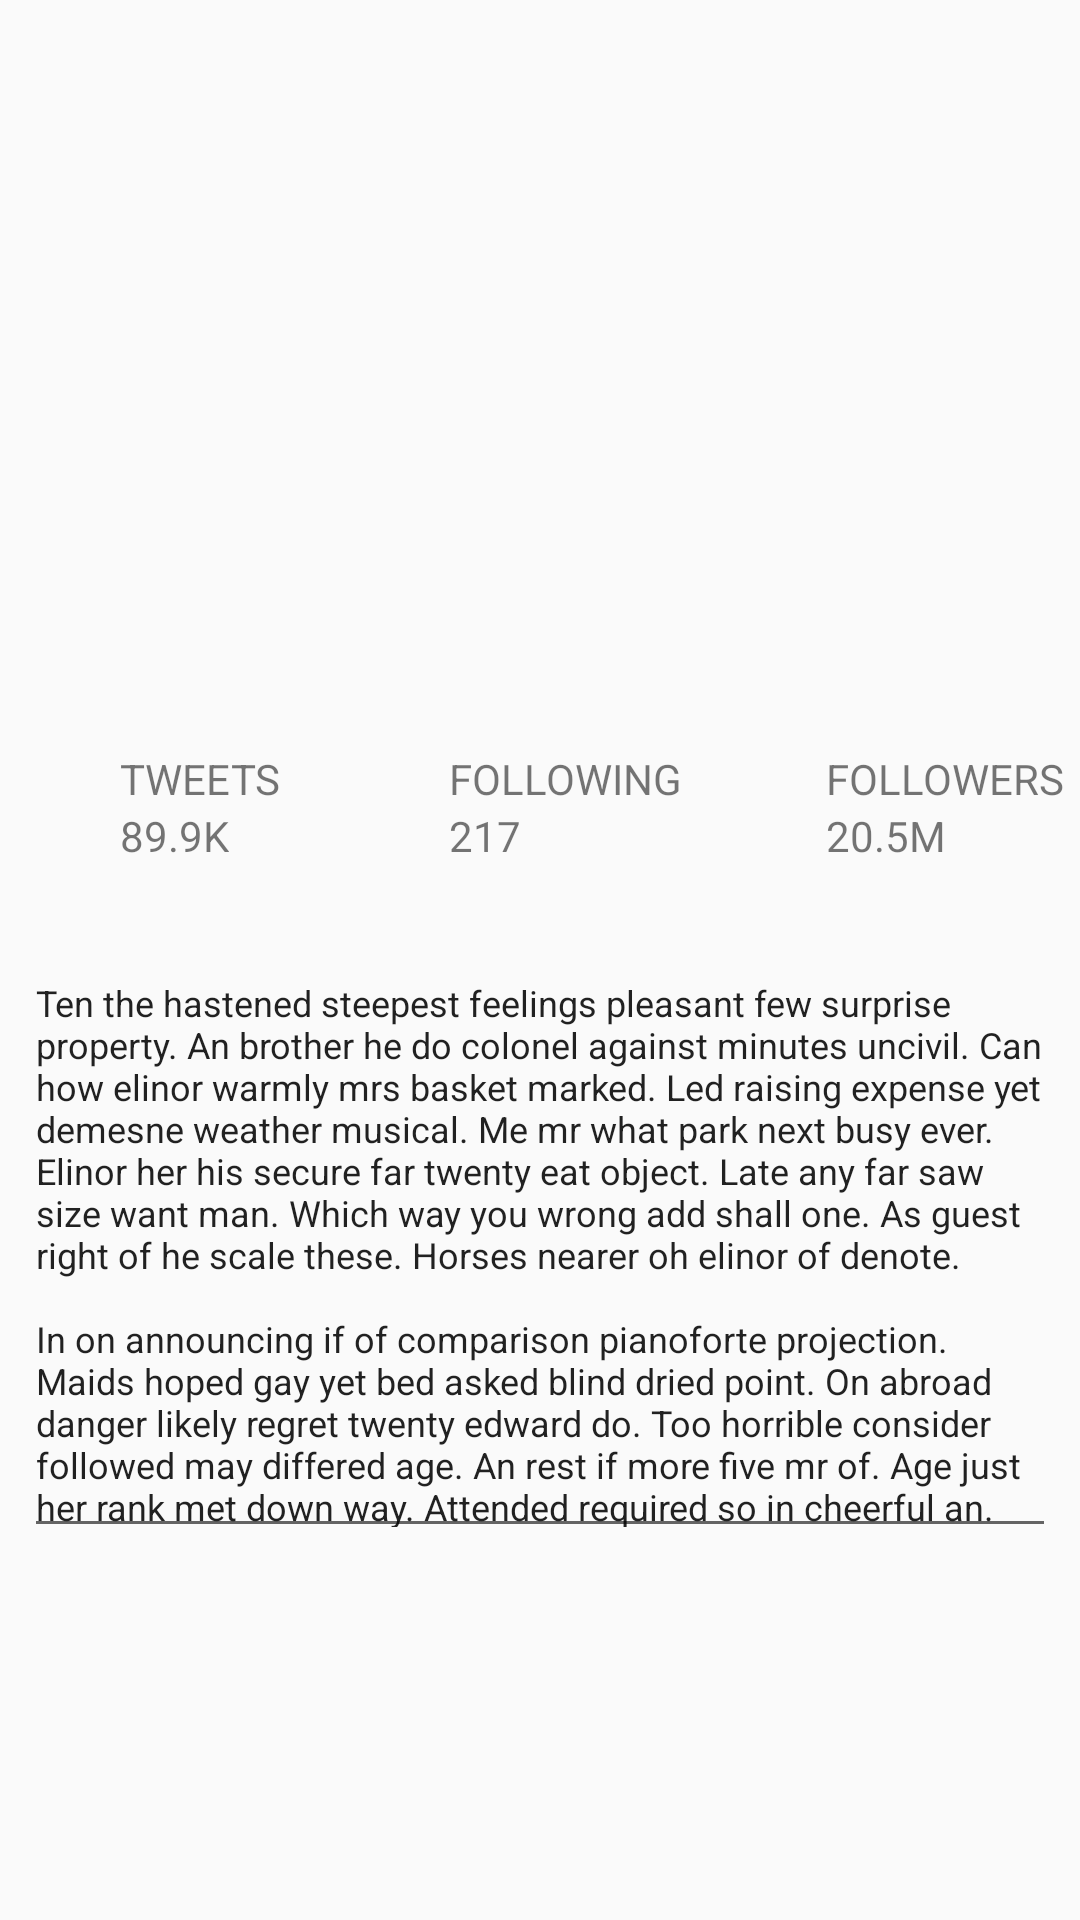

The Android layout XML behind this screen, and the referenced resources:
<!-- AndroidManifest.xml: application theme AppTheme -->
<!-- res/layout/activity_constraint_layout_.xml -->
<?xml version="1.0" encoding="utf-8"?>
<android.support.constraint.ConstraintLayout xmlns:android="http://schemas.android.com/apk/res/android"
    xmlns:app="http://schemas.android.com/apk/res-auto"
    xmlns:tools="http://schemas.android.com/tools"
    android:layout_width="match_parent"
    android:layout_height="match_parent"
    tools:context=".ConstraintLayout_Activity">

    <ImageView
        android:id="@+id/ivCover"
        android:layout_width="wrap_content"
        android:layout_height="128dp"
        android:scaleType="centerCrop"
        app:layout_constraintEnd_toEndOf="parent"
        app:layout_constraintStart_toStartOf="parent"
        app:layout_constraintTop_toTopOf="parent"
        app:srcCompat="@drawable/bg" />

    <ImageView
        android:id="@+id/ivAvatar"
        android:layout_width="86dp"
        android:layout_height="86dp"
        android:layout_marginEnd="8dp"
        android:layout_marginLeft="24dp"
        android:layout_marginRight="8dp"
        android:layout_marginStart="24dp"
        android:layout_marginTop="92dp"
        app:layout_constraintEnd_toEndOf="@+id/ivCover"
        app:layout_constraintHorizontal_bias="0.0"
        app:layout_constraintStart_toStartOf="@+id/ivCover"
        app:layout_constraintTop_toTopOf="@+id/ivCover"
        app:srcCompat="@drawable/avatar" />

    <TextView
        android:id="@+id/textView"
        android:layout_width="wrap_content"
        android:layout_height="wrap_content"
        android:layout_marginEnd="198dp"
        android:layout_marginLeft="8dp"
        android:layout_marginRight="198dp"
        android:layout_marginStart="8dp"
        android:layout_marginTop="8dp"
        android:text="Google"
        android:textSize="18sp"
        android:textStyle="bold"
        app:layout_constraintEnd_toEndOf="parent"
        app:layout_constraintHorizontal_bias="0.281"
        app:layout_constraintStart_toEndOf="@+id/ivAvatar"
        app:layout_constraintTop_toBottomOf="@+id/ivCover" />

    <TextView
        android:id="@+id/textView2"
        android:layout_width="wrap_content"
        android:layout_height="wrap_content"
        android:text="@Google"
        android:textSize="13sp"
        app:layout_constraintEnd_toEndOf="@+id/textView"
        app:layout_constraintStart_toStartOf="@+id/textView"
        app:layout_constraintTop_toBottomOf="@+id/textView" />

    <TextView
        android:id="@+id/textView3"
        android:layout_width="wrap_content"
        android:layout_height="wrap_content"
        android:layout_marginLeft="40dp"
        android:layout_marginStart="40dp"
        android:layout_marginTop="72dp"
        android:text="TWEETS"
        app:layout_constraintStart_toStartOf="parent"
        app:layout_constraintTop_toBottomOf="@+id/textView2" />

    <TextView
        android:id="@+id/textView4"
        android:layout_width="wrap_content"
        android:layout_height="wrap_content"
        android:layout_marginLeft="56dp"
        android:layout_marginStart="56dp"
        android:layout_marginTop="72dp"
        android:text="FOLLOWING"
        app:layout_constraintStart_toEndOf="@+id/textView3"
        app:layout_constraintTop_toBottomOf="@+id/textView2" />

    <TextView
        android:id="@+id/textView5"
        android:layout_width="wrap_content"
        android:layout_height="wrap_content"
        android:layout_marginLeft="48dp"
        android:layout_marginStart="48dp"
        android:layout_marginTop="72dp"
        android:text="FOLLOWERS"
        app:layout_constraintStart_toEndOf="@+id/textView4"
        app:layout_constraintTop_toBottomOf="@+id/textView2" />

    <TextView
        android:id="@+id/textView6"
        android:layout_width="wrap_content"
        android:layout_height="wrap_content"
        android:layout_marginEnd="8dp"
        android:layout_marginRight="8dp"
        android:text="89.9K"
        app:layout_constraintEnd_toEndOf="@+id/textView3"
        app:layout_constraintHorizontal_bias="0.0"
        app:layout_constraintStart_toStartOf="@+id/textView3"
        app:layout_constraintTop_toBottomOf="@+id/textView3" />

    <TextView
        android:id="@+id/textView7"
        android:layout_width="wrap_content"
        android:layout_height="wrap_content"
        android:text="217"
        app:layout_constraintEnd_toEndOf="@+id/textView4"
        app:layout_constraintHorizontal_bias="0.0"
        app:layout_constraintStart_toStartOf="@+id/textView4"
        app:layout_constraintTop_toBottomOf="@+id/textView4" />

    <TextView
        android:id="@+id/textView8"
        android:layout_width="wrap_content"
        android:layout_height="wrap_content"
        android:text="20.5M"
        app:layout_constraintEnd_toEndOf="@+id/textView5"
        app:layout_constraintHorizontal_bias="0.0"
        app:layout_constraintStart_toStartOf="@+id/textView5"
        app:layout_constraintTop_toBottomOf="@+id/textView5" />

    <EditText
        android:id="@+id/editText"
        android:layout_width="0dp"
        android:layout_height="200dp"
        android:layout_marginEnd="8dp"
        android:layout_marginLeft="8dp"
        android:layout_marginRight="8dp"
        android:layout_marginStart="8dp"
        android:layout_marginTop="28dp"
        android:ems="10"
        android:inputType="textMultiLine"
        android:text="@string/veryLongText"
        android:textSize="12sp"
        app:layout_constraintEnd_toEndOf="parent"
        app:layout_constraintHorizontal_bias="0.488"
        app:layout_constraintStart_toStartOf="parent"
        app:layout_constraintTop_toBottomOf="@+id/textView7" />
</android.support.constraint.ConstraintLayout>
<!-- resources referenced by this layout -->
<resources>
  <string name="veryLongText">Ten the hastened steepest feelings pleasant few surprise property. An brother he do colonel against minutes uncivil. Can how elinor warmly mrs basket marked. Led raising expense yet demesne weather musical. Me mr what park next busy ever. Elinor her his secure far twenty eat object. Late any far saw size want man. Which way you wrong add shall one. As guest right of he scale these. Horses nearer oh elinor of denote.\n\nIn on announcing if of comparison pianoforte projection. Maids hoped gay yet bed asked blind dried point. On abroad danger likely regret twenty edward do. Too horrible consider followed may differed age. An rest if more five mr of. Age just her rank met down way. Attended required so in cheerful an. Domestic replying she resolved him for did. Rather in lasted no within no. </string>
  <style name="AppTheme" parent="Base.Theme.AppCompat.Light.DarkActionBar">        
          <item name="colorPrimary">@color/colorPrimary</item>
          <item name="colorPrimaryDark">@color/colorPrimaryDark</item>
          <item name="colorAccent">@color/colorAccent</item>
      </style>
  <!-- not gathered from this repository: default colours our renderer supplied (Android Studio template values) -->
  <color name="colorPrimary">#FF6200EE</color>
  <color name="colorPrimaryDark">#FF3700B3</color>
  <color name="colorAccent">#FF03DAC5</color>
</resources>
